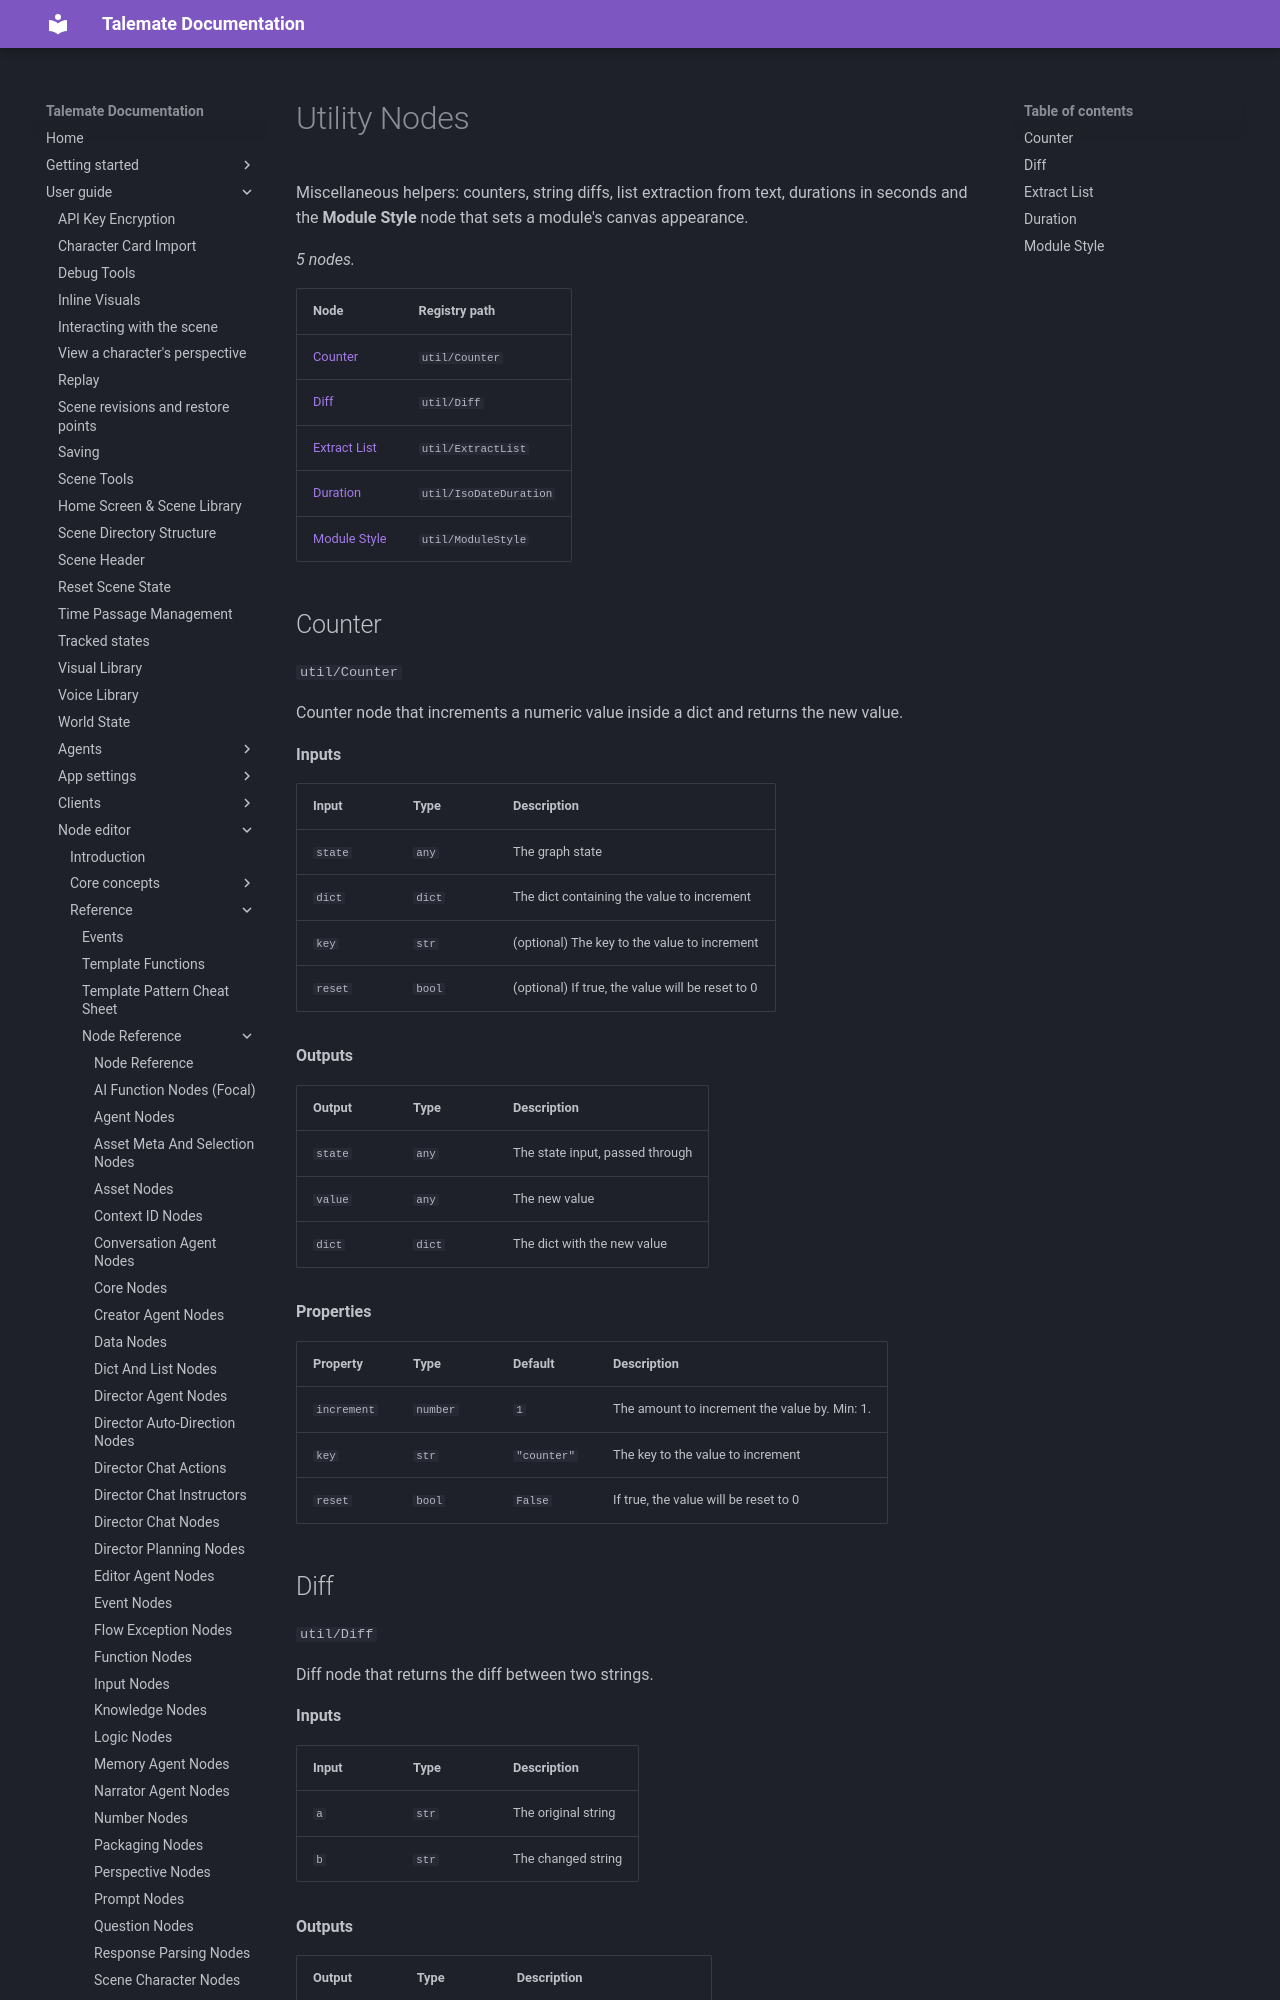

repository: vegu-ai/talemate · page: user-guide/node-editor/reference/nodes/util/index.html · generator: mkdocs

# Utility Nodes

Miscellaneous helpers: counters, string diffs, list extraction from text, durations in seconds and the **Module Style** node that sets a module's canvas appearance.

<!-- glossary:generated - everything below this line is generated by `python -m talemate.game.engine.nodes.tools glossary --write` - do not edit -->


_5 nodes._

| Node | Registry path |
| --- | --- |
| [Counter](#counter) | `util/Counter` |
| [Diff](#diff) | `util/Diff` |
| [Extract List](#extract-list) | `util/ExtractList` |
| [Duration](#duration) | `util/IsoDateDuration` |
| [Module Style](#module-style) | `util/ModuleStyle` |

## Counter

`util/Counter`

Counter node that increments a numeric value inside a
dict and returns the new value.

**Inputs**

| Input | Type | Description |
| --- | --- | --- |
| `state` | `any` | The graph state |
| `dict` | `dict` | The dict containing the value to increment |
| `key` | `str` | (optional) The key to the value to increment |
| `reset` | `bool` | (optional) If true, the value will be reset to 0 |

**Outputs**

| Output | Type | Description |
| --- | --- | --- |
| `state` | `any` | The state input, passed through |
| `value` | `any` | The new value |
| `dict` | `dict` | The dict with the new value |

**Properties**

| Property | Type | Default | Description |
| --- | --- | --- | --- |
| `increment` | `number` | `1` | The amount to increment the value by. Min: 1. |
| `key` | `str` | `"counter"` | The key to the value to increment |
| `reset` | `bool` | `False` | If true, the value will be reset to 0 |
